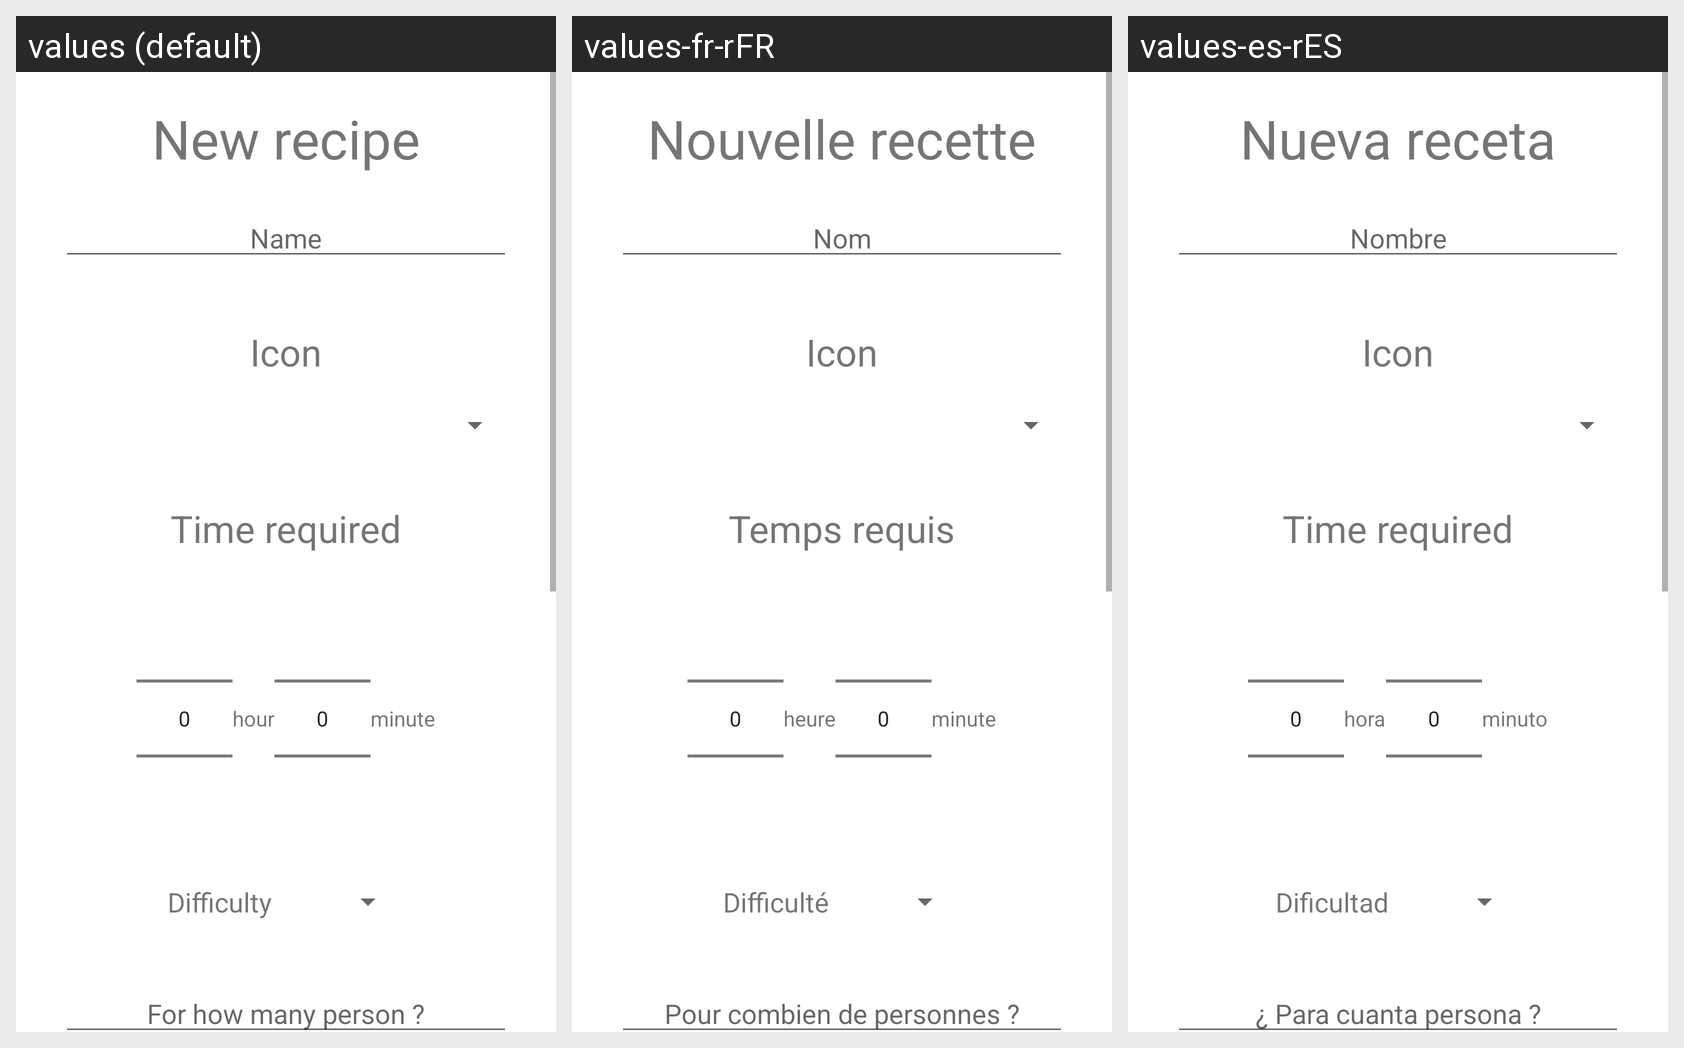

For this localized Android screen grid, give each drawn string resource with its value in every locale shown.
Android screen res/layout/fragment_new_recipe.xml rendered under 3 locales, left to right: values (default), values-fr-rFR, values-es-rES. Device: Nexus 5 (rendered at 1080×1920; each locale shown at half size, 540×960, under a caption strip naming it); theme Theme.Cocotton.
Strings drawn on this screen, with the default value and each locale's value (text and hints the layout hard-codes, and strings that could not be matched under every locale, appear in the picture but are not listed):

new_recipe
  values: New recipe
  values-fr-rFR: Nouvelle recette
  values-es-rES: Nueva receta

name
  values: Name
  values-fr-rFR: Nom
  values-es-rES: Nombre

time_required
  values: Time required
  values-fr-rFR: Temps requis
  values-es-rES: Time required

hour
  values: hour
  values-fr-rFR: heure
  values-es-rES: hora

minute
  values: minute
  values-fr-rFR: minute
  values-es-rES: minuto

difficulty
  values: Difficulty
  values-fr-rFR: Difficulté
  values-es-rES: Dificultad

for_how_many_person
  values: For how many person ?
  values-fr-rFR: Pour combien de personnes ?
  values-es-rES: ¿ Para cuanta persona ?
